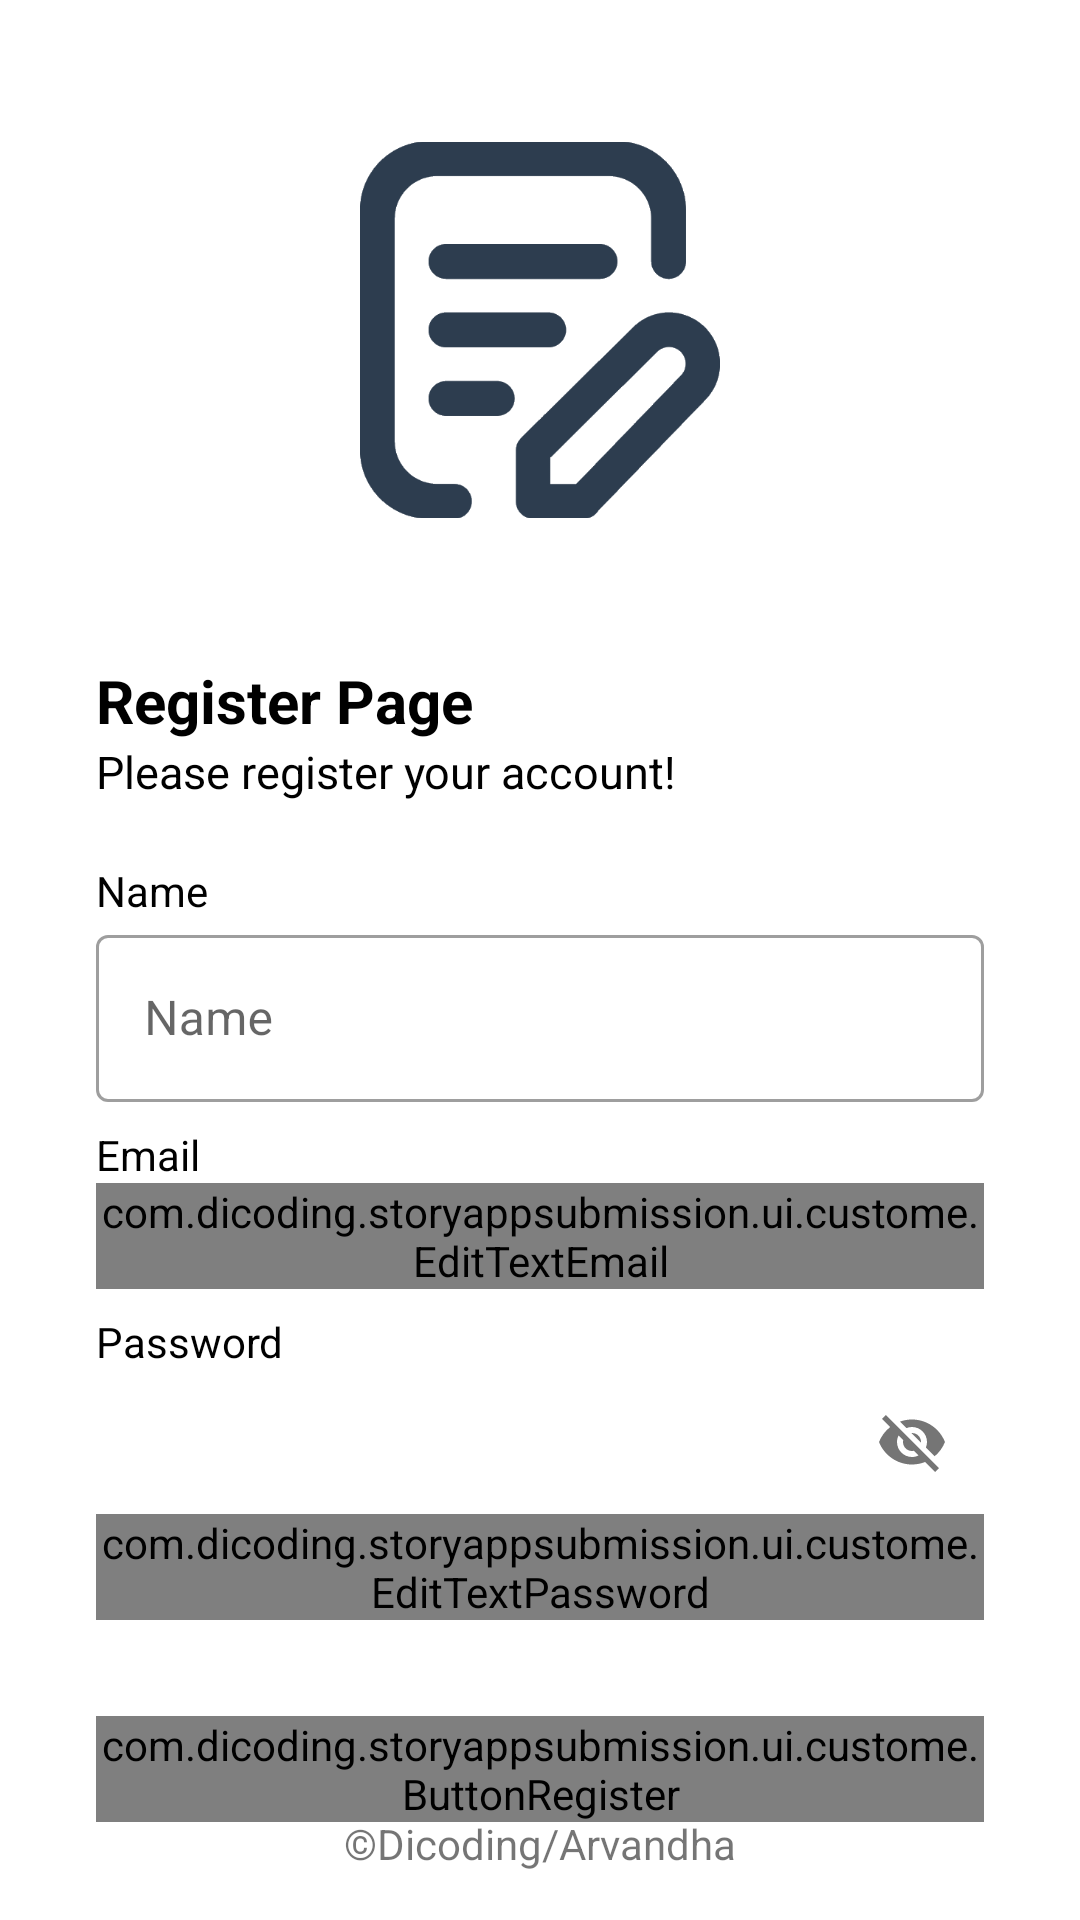

Produce the Android XML layout that renders to this screen, including the resource entries it uses.
<!-- AndroidManifest.xml: application theme Theme.StoryAppSubmission -->
<!-- res/layout/activity_register.xml -->
<?xml version="1.0" encoding="utf-8"?>
<androidx.constraintlayout.widget.ConstraintLayout xmlns:android="http://schemas.android.com/apk/res/android"
    xmlns:app="http://schemas.android.com/apk/res-auto"
    xmlns:tools="http://schemas.android.com/tools"
    android:layout_width="match_parent"
    android:layout_height="match_parent"
    tools:context=".ui.auth.activity.register.RegisterActivity">

    <ImageView
        android:id="@+id/img_register"
        android:layout_width="match_parent"
        android:layout_height="180dp"
        android:layout_marginTop="20dp"
        android:layout_marginStart="120dp"
        android:layout_marginEnd="120dp"
        android:src="@drawable/register"
        app:layout_constraintEnd_toEndOf="parent"
        app:layout_constraintStart_toStartOf="parent"
        app:layout_constraintTop_toTopOf="parent" />

    <TextView
        android:id="@+id/titleTextView"
        android:layout_width="0dp"
        android:layout_height="wrap_content"
        android:layout_marginStart="32dp"
        android:layout_marginEnd="32dp"
        android:layout_marginTop="20dp"
        android:alpha="1"
        android:text="@string/title_register_page"
        android:textColor="@color/black"
        android:textSize="20sp"
        android:textStyle="bold"
        app:layout_constraintEnd_toEndOf="parent"
        app:layout_constraintHorizontal_bias="0.0"
        app:layout_constraintStart_toStartOf="parent"
        app:layout_constraintTop_toBottomOf="@+id/img_register" />

    <TextView
        android:id="@+id/messageTextView"
        android:layout_width="0dp"
        android:layout_height="wrap_content"
        android:layout_marginStart="32dp"
        android:layout_marginEnd="32dp"
        android:alpha="1"
        android:text="@string/message_register_page"
        android:textColor="@color/black"
        android:textSize="15sp"
        app:layout_constraintEnd_toEndOf="parent"
        app:layout_constraintHorizontal_bias="1.0"
        app:layout_constraintStart_toStartOf="parent"
        app:layout_constraintTop_toBottomOf="@+id/titleTextView" />

    <TextView
        android:id="@+id/nameTextView"
        android:layout_width="wrap_content"
        android:layout_height="wrap_content"
        android:layout_marginStart="32dp"
        android:layout_marginTop="20dp"
        android:alpha="1"
        android:text="@string/name"
        android:textColor="@color/black"
        app:layout_constraintStart_toStartOf="parent"
        app:layout_constraintTop_toBottomOf="@+id/messageTextView" />

    <com.google.android.material.textfield.TextInputLayout
        android:id="@+id/nameEditTextLayout"
        android:alpha="1"
        android:hint="@string/name"
        style="@style/Widget.MaterialComponents.TextInputLayout.OutlinedBox"
        android:layout_width="0dp"
        android:layout_height="wrap_content"
        android:layout_marginStart="32dp"
        android:layout_marginEnd="32dp"
        app:layout_constraintEnd_toEndOf="parent"
        app:layout_constraintStart_toStartOf="parent"
        app:layout_constraintTop_toBottomOf="@+id/nameTextView"
        app:startIconDrawable="@drawable/ic_baseline_person_24">

        <com.google.android.material.textfield.TextInputEditText
            android:id="@+id/EditTextName"
            android:layout_width="match_parent"
            android:layout_height="wrap_content"
            android:ems="10"
            android:inputType="text"
            app:passwordToggleEnabled="true" />
    </com.google.android.material.textfield.TextInputLayout>

    <TextView
        android:id="@+id/emailTextView"
        android:layout_width="wrap_content"
        android:layout_height="wrap_content"
        android:layout_marginStart="32dp"
        android:layout_marginTop="8dp"
        android:alpha="1"
        android:text="@string/email"
        android:textColor="@color/black"
        app:layout_constraintStart_toStartOf="parent"
        app:layout_constraintTop_toBottomOf="@+id/nameEditTextLayout" />

    <com.google.android.material.textfield.TextInputLayout
        android:id="@+id/emailEditTextLayout"
        style="@style/Widget.MaterialComponents.TextInputLayout.OutlinedBox"
        android:layout_width="0dp"
        android:layout_height="wrap_content"
        android:layout_marginStart="32dp"
        android:layout_marginEnd="32dp"
        android:alpha="1"
        android:hint="@string/email"
        app:layout_constraintEnd_toEndOf="parent"
        app:layout_constraintStart_toStartOf="parent"
        app:layout_constraintTop_toBottomOf="@+id/emailTextView"
        app:startIconDrawable="@drawable/ic_baseline_email_24">

        <com.dicoding.storyappsubmission.ui.custome.EditTextEmail
            android:id="@+id/EditTextEmail"
            android:layout_width="match_parent"
            android:layout_height="wrap_content"
            android:ems="10"
            android:inputType="textEmailAddress"
            tools:ignore="SpeakableTextPresentCheck" />

    </com.google.android.material.textfield.TextInputLayout>

    <TextView
        android:id="@+id/passwordTextView"
        android:layout_width="wrap_content"
        android:layout_height="wrap_content"
        android:layout_marginStart="32dp"
        android:layout_marginTop="8dp"
        android:alpha="1"
        android:text="@string/password"
        android:textColor="@color/black"
        app:layout_constraintStart_toStartOf="parent"
        app:layout_constraintTop_toBottomOf="@+id/emailEditTextLayout" />

    <com.google.android.material.textfield.TextInputLayout
        android:id="@+id/passwordEditTextLayout"
        style="@style/Widget.MaterialComponents.TextInputLayout.OutlinedBox"
        android:layout_width="0dp"
        android:layout_height="wrap_content"
        android:layout_marginStart="32dp"
        android:layout_marginEnd="32dp"
        android:alpha="1"
        android:hint="@string/password"
        app:layout_constraintEnd_toEndOf="parent"
        app:layout_constraintStart_toStartOf="parent"
        app:layout_constraintTop_toBottomOf="@+id/passwordTextView"
        app:passwordToggleEnabled="true"
        app:startIconDrawable="@drawable/ic_baseline_lock_24">

        <com.dicoding.storyappsubmission.ui.custome.EditTextPassword
            android:id="@+id/EditTextPassword"
            android:layout_width="match_parent"
            android:layout_height="wrap_content"
            android:inputType="textPassword"
            app:passwordToggleEnabled="true"
            tools:ignore="SpeakableTextPresentCheck" />
    </com.google.android.material.textfield.TextInputLayout>

    <com.dicoding.storyappsubmission.ui.custome.ButtonRegister
        android:id="@+id/registerButton"
        android:layout_width="match_parent"
        android:layout_height="wrap_content"
        android:layout_marginStart="32dp"
        android:layout_marginTop="32dp"
        android:layout_marginEnd="32dp"
        android:enabled="false"
        android:textStyle="bold|italic"
        app:layout_constraintEnd_toEndOf="parent"
        app:layout_constraintStart_toStartOf="parent"
        app:layout_constraintTop_toBottomOf="@+id/passwordEditTextLayout" />

    <TextView
        android:id="@+id/copyrightTextView"
        android:layout_width="wrap_content"
        android:layout_height="wrap_content"
        android:layout_marginStart="32dp"
        android:layout_marginEnd="32dp"
        android:layout_marginBottom="16dp"
        android:text="@string/copyright"
        android:textSize="14sp"
        app:layout_constraintBottom_toBottomOf="parent"
        app:layout_constraintEnd_toEndOf="parent"
        app:layout_constraintStart_toStartOf="parent" />

    <TextView
        android:id="@+id/questionlogin"
        android:layout_width="wrap_content"
        android:layout_height="wrap_content"
        android:layout_marginStart="130dp"
        android:gravity="center"
        android:text="@string/loginquestion"
        app:layout_constraintBottom_toTopOf="@+id/copyrightTextView"
        app:layout_constraintStart_toStartOf="parent"
        app:layout_constraintTop_toBottomOf="@+id/registerButton"/>

    <TextView
        android:id="@+id/login"
        android:layout_width="wrap_content"
        android:layout_height="wrap_content"
        android:gravity="center"
        android:layout_marginEnd="130dp"
        android:text="@string/login"
        android:textStyle="bold"
        android:textColor="@color/blue"
        app:layout_constraintBottom_toTopOf="@+id/copyrightTextView"
        app:layout_constraintEnd_toEndOf="parent"
        app:layout_constraintStart_toEndOf="@+id/questionlogin"
        app:layout_constraintTop_toBottomOf="@+id/registerButton"/>

</androidx.constraintlayout.widget.ConstraintLayout>
<!-- resources referenced by this layout -->
<resources>
  <color name="black">#FF000000</color>
  <color name="blue">#2196F3</color>
  <!-- drawable register: png bitmap (drawable, 18714 bytes) -->
  <string name="copyright">©Dicoding/Arvandha</string>
  <string name="email">Email</string>
  <string name="login">Login</string>
  <string name="loginquestion">Have Account?</string>
  <string name="message_register_page">Please register your account!</string>
  <string name="name">Name</string>
  <string name="password">Password</string>
  <string name="title_register_page">Register Page</string>
  <style name="Theme.StoryAppSubmission" parent="Theme.MaterialComponents.DayNight.DarkActionBar">
          
          <item name="colorPrimary">@color/purple_500</item>
          <item name="colorPrimaryVariant">@color/purple_700</item>
          <item name="colorOnPrimary">@color/white</item>
          
          <item name="colorSecondary">@color/teal_200</item>
          <item name="colorSecondaryVariant">@color/teal_700</item>
          <item name="colorOnSecondary">@color/black</item>
          
          <item name="android:statusBarColor" tools:targetApi="l">?attr/colorPrimaryVariant</item>
          
          <item name="android:windowActivityTransitions">true</item>
          <item name="android:windowEnterTransition">@android:transition/move</item>
          <item name="android:windowExitTransition">@android:transition/move</item>
      </style>
  <color name="purple_500">#FF6200EE</color>
  <color name="purple_700">#FF3700B3</color>
  <color name="white">#FFFFFFFF</color>
  <color name="teal_200">#FF03DAC5</color>
  <color name="teal_700">#FF018786</color>
</resources>
